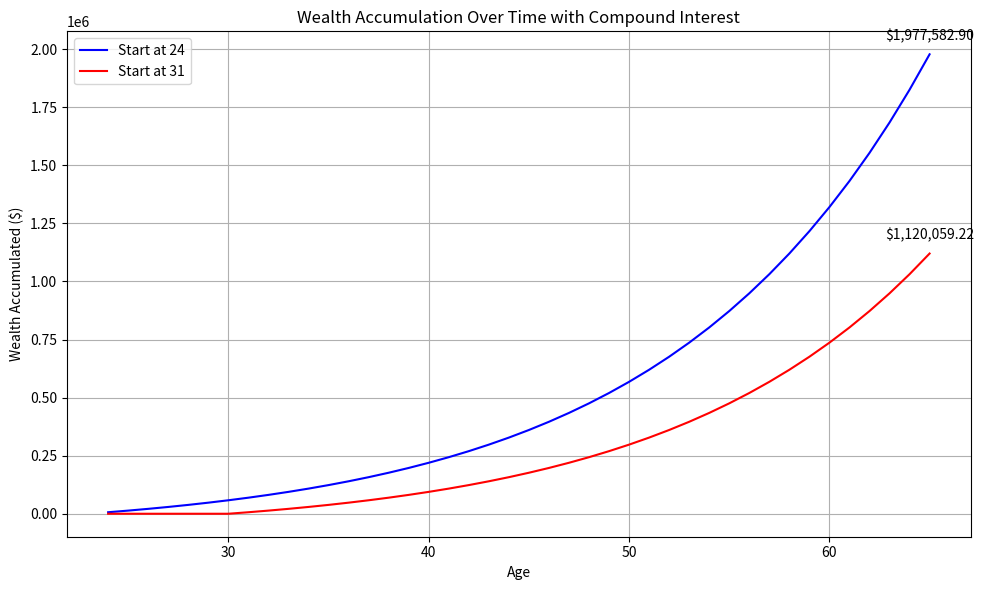

The matplotlib source for this figure:
import matplotlib.pyplot as plt

def compound_interest_with_contributions(P, r, PMT, t):
    return P*(1 + r)**t + PMT*((1 + r)**t - 1)/r

def wealth_accumulation(r, PMT, years):
    P = 0
    accumulation = []
    for year in years:
        P = compound_interest_with_contributions(P, r, PMT, 1)
        accumulation.append(P)
    return accumulation

# Parameters
r = 0.08  # Annual interest rate
PMT = 6500  # Annual contribution

# Calculate wealth accumulation
years_25_to_65 = list(range(24, 66))
years_31_to_65 = list(range(31, 66))

wealth_24_start = wealth_accumulation(r, PMT, years_25_to_65)
wealth_31_start = [0]*(31-24) + wealth_accumulation(r, PMT, years_31_to_65)

# Plot
plt.figure(figsize=(10, 6))
plt.plot(years_25_to_65, wealth_24_start, label='Start at 24', color='blue')
plt.plot(years_25_to_65, wealth_31_start, label='Start at 31', color='red')

# Add wealth values at the tip of each line
plt.annotate(f"${wealth_24_start[-1]:,.2f}", 
             (years_25_to_65[-1], wealth_24_start[-1]), 
             textcoords="offset points", 
             xytext=(0,10),
             ha='center')
plt.annotate(f"${wealth_31_start[-1]:,.2f}", 
             (years_25_to_65[-1], wealth_31_start[-1]), 
             textcoords="offset points", 
             xytext=(0,10),
             ha='center')

plt.xlabel('Age')
plt.ylabel('Wealth Accumulated ($)')
plt.title('Wealth Accumulation Over Time with Compound Interest')
plt.legend()
plt.grid(True)
plt.tight_layout()
plt.show()
